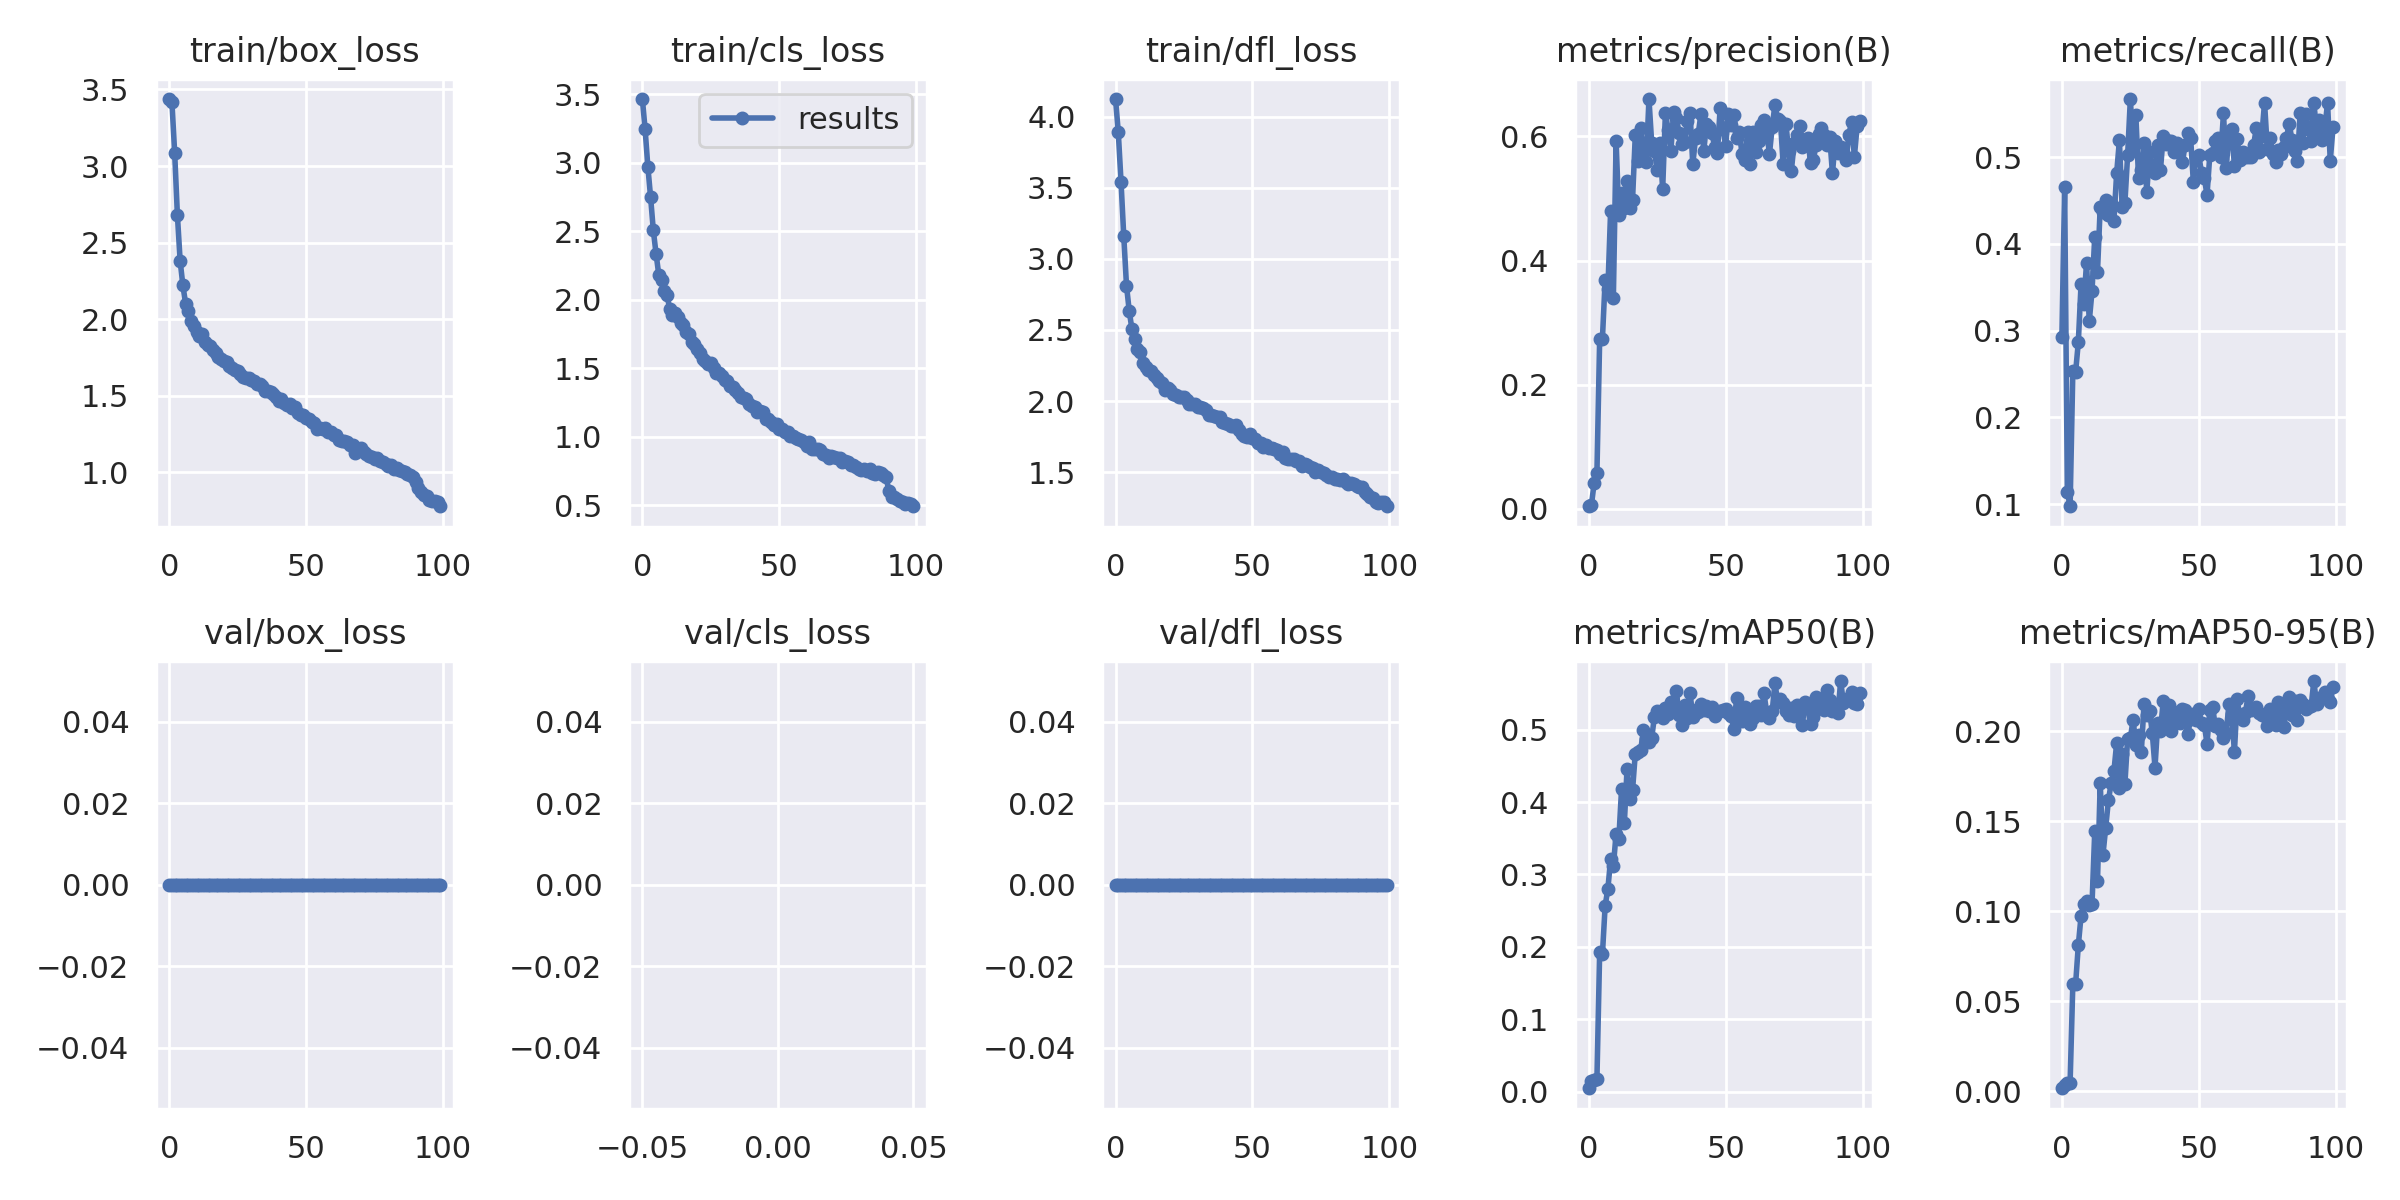

Values plotted in this chart, from the file beside it:
epoch, train/box_loss, train/cls_loss, train/dfl_loss, metrics/precision(B), metrics/recall(B), metrics/mAP50(B), metrics/mAP50-95(B), val/box_loss, val/cls_loss, val/dfl_loss, lr/pg0, lr/pg1, lr/pg2
0, 3.437, 3.466, 4.123, 0.004, 0.2927, 0.00457, 0.00171, 0, inf, 0, 0.07039, 0.003291, 0.003291
1, 3.415, 3.246, 3.891, 0.00636, 0.4654, 0.01525, 0.0036, 0, inf, 0, 0.04032, 0.006558, 0.006558
2, 3.087, 2.973, 3.542, 0.04219, 0.1138, 0.01615, 0.00489, 0, inf, 0, 0.01019, 0.00976, 0.00976
3, 2.678, 2.75, 3.16, 0.05801, 0.09756, 0.01758, 0.00489, 0, inf, 0, 0.009703, 0.009703, 0.009703
4, 2.381, 2.507, 2.812, 0.2734, 0.2539, 0.1929, 0.05979, 0, inf, 0, 0.009703, 0.009703, 0.009703
5, 2.221, 2.337, 2.633, 0.2736, 0.252, 0.1895, 0.0594, 0, inf, 0, 0.009604, 0.009604, 0.009604
6, 2.102, 2.182, 2.504, 0.369, 0.2866, 0.2567, 0.08106, 0, inf, 0, 0.009505, 0.009505, 0.009505
7, 2.051, 2.149, 2.435, 0.3537, 0.3537, 0.2803, 0.09745, 0, inf, 0, 0.009406, 0.009406, 0.009406
8, 1.988, 2.065, 2.364, 0.4806, 0.3313, 0.3211, 0.1043, 0, inf, 0, 0.009307, 0.009307, 0.009307
9, 1.959, 2.034, 2.343, 0.3403, 0.378, 0.3115, 0.1055, 0, inf, 0, 0.009208, 0.009208, 0.009208
10, 1.915, 1.935, 2.27, 0.5924, 0.311, 0.3566, 0.1037, 0, inf, 0, 0.009109, 0.009109, 0.009109
11, 1.894, 1.892, 2.241, 0.4738, 0.3455, 0.3492, 0.1039, 0, inf, 0, 0.00901, 0.00901, 0.00901
12, 1.903, 1.901, 2.22, 0.509, 0.4085, 0.4187, 0.1444, 0, inf, 0, 0.008911, 0.008911, 0.008911
13, 1.85, 1.874, 2.212, 0.4841, 0.3679, 0.3705, 0.1167, 0, inf, 0, 0.008812, 0.008812, 0.008812
14, 1.831, 1.828, 2.186, 0.5278, 0.4431, 0.4457, 0.1714, 0, inf, 0, 0.008713, 0.008713, 0.008713
15, 1.822, 1.817, 2.162, 0.4855, 0.4372, 0.4038, 0.1314, 0, inf, 0, 0.008614, 0.008614, 0.008614
16, 1.802, 1.764, 2.142, 0.4976, 0.4512, 0.4162, 0.1464, 0, inf, 0, 0.008515, 0.008515, 0.008515
17, 1.782, 1.75, 2.129, 0.6017, 0.4329, 0.4668, 0.1618, 0, inf, 0, 0.008416, 0.008416, 0.008416
18, 1.754, 1.696, 2.08, 0.561, 0.4471, 0.4697, 0.171, 0, inf, 0, 0.008317, 0.008317, 0.008317
19, 1.741, 1.677, 2.093, 0.6141, 0.4268, 0.4726, 0.1778, 0, inf, 0, 0.008218, 0.008218, 0.008218
20, 1.726, 1.644, 2.08, 0.5729, 0.4817, 0.4998, 0.1933, 0, inf, 0, 0.008119, 0.008119, 0.008119
21, 1.723, 1.612, 2.048, 0.5585, 0.5193, 0.487, 0.1682, 0, inf, 0, 0.00802, 0.00802, 0.00802
22, 1.696, 1.569, 2.043, 0.6604, 0.4431, 0.4835, 0.1871, 0, inf, 0, 0.007921, 0.007921, 0.007921
23, 1.68, 1.553, 2.028, 0.5892, 0.4471, 0.4888, 0.1706, 0, inf, 0, 0.007822, 0.007822, 0.007822
24, 1.666, 1.533, 2.028, 0.5759, 0.502, 0.5183, 0.1958, 0, inf, 0, 0.007723, 0.007723, 0.007723
25, 1.662, 1.539, 2.026, 0.5464, 0.5671, 0.5259, 0.1961, 0, inf, 0, 0.007624, 0.007624, 0.007624
26, 1.641, 1.502, 2.007, 0.5892, 0.5102, 0.5202, 0.2063, 0, inf, 0, 0.007525, 0.007525, 0.007525
27, 1.625, 1.466, 1.981, 0.5147, 0.5488, 0.5158, 0.1924, 0, inf, 0, 0.007426, 0.007426, 0.007426
28, 1.616, 1.466, 1.981, 0.6376, 0.4755, 0.5306, 0.1979, 0, inf, 0, 0.007327, 0.007327, 0.007327
29, 1.618, 1.441, 1.983, 0.6111, 0.4855, 0.522, 0.1884, 0, inf, 0, 0.007228, 0.007228, 0.007228
30, 1.604, 1.413, 1.959, 0.5773, 0.5162, 0.5383, 0.215, 0, inf, 0, 0.007129, 0.007129, 0.007129
31, 1.597, 1.405, 1.958, 0.639, 0.4593, 0.5276, 0.2091, 0, inf, 0, 0.00703, 0.00703, 0.00703
32, 1.579, 1.373, 1.952, 0.6294, 0.5061, 0.5535, 0.2114, 0, inf, 0, 0.006931, 0.006931, 0.006931
33, 1.575, 1.363, 1.936, 0.6062, 0.4882, 0.5201, 0.1991, 0, inf, 0, 0.006832, 0.006832, 0.006832
34, 1.564, 1.344, 1.905, 0.5877, 0.4817, 0.5068, 0.1798, 0, inf, 0, 0.006733, 0.006733, 0.006733
35, 1.533, 1.321, 1.904, 0.5913, 0.5142, 0.5338, 0.2048, 0, inf, 0, 0.006634, 0.006634, 0.006634
36, 1.532, 1.293, 1.895, 0.6251, 0.4858, 0.5168, 0.2001, 0, inf, 0, 0.006535, 0.006535, 0.006535
37, 1.522, 1.283, 1.889, 0.6381, 0.5244, 0.551, 0.2168, 0, inf, 0, 0.006436, 0.006436, 0.006436
38, 1.512, 1.277, 1.889, 0.5551, 0.5149, 0.5175, 0.203, 0, inf, 0, 0.006337, 0.006337, 0.006337
39, 1.494, 1.238, 1.856, 0.5971, 0.5183, 0.5278, 0.2146, 0, inf, 0, 0.006238, 0.006238, 0.006238
40, 1.469, 1.227, 1.845, 0.6047, 0.5183, 0.5247, 0.2002, 0, inf, 0, 0.006139, 0.006139, 0.006139
41, 1.478, 1.215, 1.841, 0.6368, 0.5061, 0.5355, 0.2107, 0, inf, 0, 0.00604, 0.00604, 0.00604
42, 1.457, 1.184, 1.828, 0.5762, 0.5163, 0.5276, 0.2092, 0, inf, 0, 0.005941, 0.005941, 0.005941
43, 1.438, 1.192, 1.827, 0.6199, 0.5122, 0.5329, 0.2046, 0, inf, 0, 0.005842, 0.005842, 0.005842
44, 1.448, 1.181, 1.829, 0.6146, 0.4939, 0.5255, 0.2123, 0, inf, 0, 0.005743, 0.005743, 0.005743
45, 1.419, 1.133, 1.798, 0.6049, 0.5142, 0.5308, 0.2119, 0, inf, 0, 0.005644, 0.005644, 0.005644
46, 1.424, 1.13, 1.766, 0.5833, 0.5285, 0.5185, 0.1986, 0, inf, 0, 0.005545, 0.005545, 0.005545
47, 1.39, 1.109, 1.756, 0.5733, 0.5224, 0.5251, 0.2068, 0, inf, 0, 0.005446, 0.005446, 0.005446
48, 1.373, 1.088, 1.748, 0.6465, 0.4715, 0.5262, 0.2095, 0, inf, 0, 0.005347, 0.005347, 0.005347
49, 1.377, 1.097, 1.768, 0.6135, 0.5, 0.527, 0.2059, 0, inf, 0, 0.005248, 0.005248, 0.005248
50, 1.355, 1.058, 1.739, 0.585, 0.502, 0.5293, 0.2122, 0, inf, 0, 0.005149, 0.005149, 0.005149
51, 1.35, 1.059, 1.735, 0.637, 0.4817, 0.5229, 0.2045, 0, inf, 0, 0.00505, 0.00505, 0.00505
52, 1.331, 1.033, 1.708, 0.619, 0.4756, 0.5189, 0.2035, 0, inf, 0, 0.004951, 0.004951, 0.004951
53, 1.322, 1.034, 1.709, 0.6353, 0.4567, 0.5004, 0.193, 0, inf, 0, 0.004852, 0.004852, 0.004852
54, 1.284, 1.003, 1.68, 0.5973, 0.502, 0.5442, 0.2118, 0, inf, 0, 0.004753, 0.004753, 0.004753
55, 1.293, 1.008, 1.691, 0.607, 0.5053, 0.5293, 0.2137, 0, inf, 0, 0.004654, 0.004654, 0.004654
56, 1.282, 0.9945, 1.669, 0.5715, 0.5183, 0.5116, 0.203, 0, inf, 0, 0.004555, 0.004555, 0.004555
57, 1.29, 0.9821, 1.667, 0.5614, 0.5224, 0.532, 0.204, 0, inf, 0, 0.004456, 0.004456, 0.004456
58, 1.266, 0.9791, 1.661, 0.607, 0.5, 0.5255, 0.2007, 0, inf, 0, 0.004357, 0.004357, 0.004357
59, 1.263, 0.9615, 1.657, 0.5553, 0.5508, 0.5083, 0.196, 0, inf, 0, 0.004258, 0.004258, 0.004258
... 40 more rows
